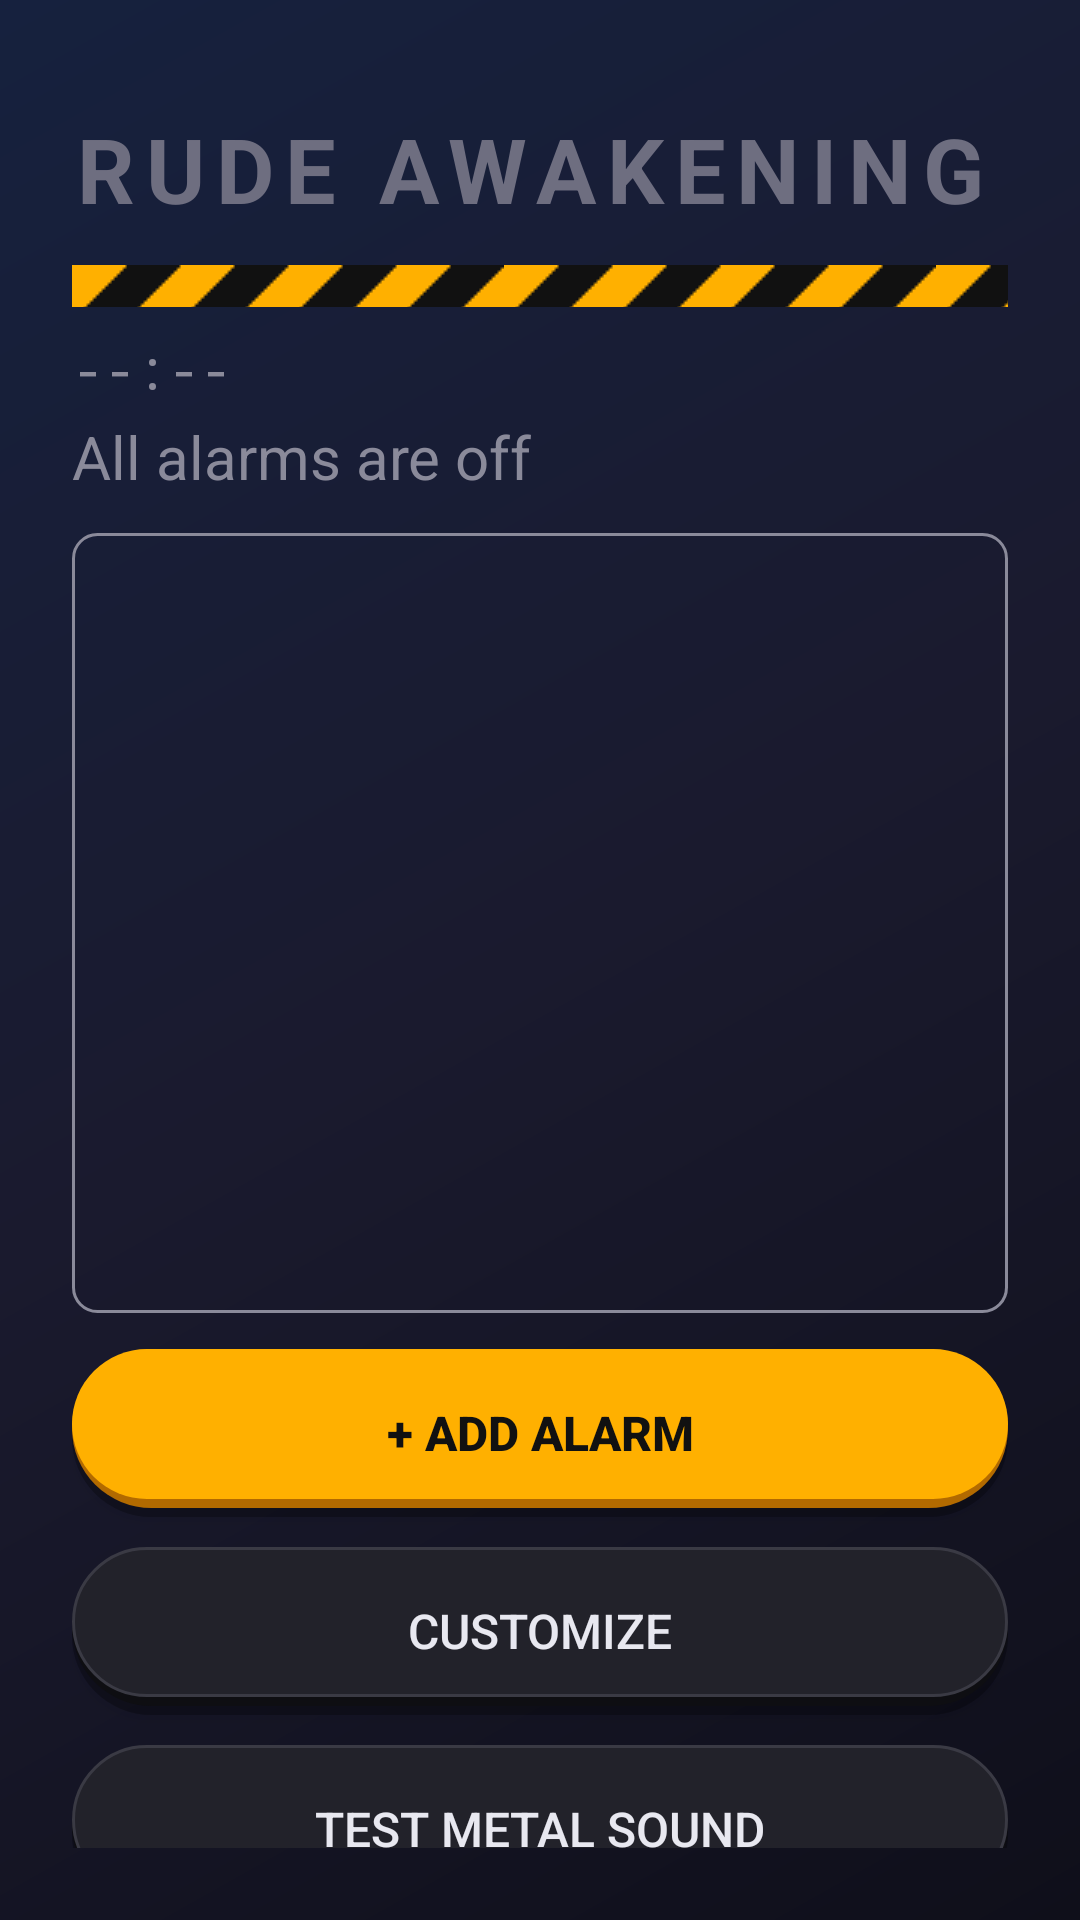

Reconstruct the res/layout file that produces this screen, plus the resources it refers to.
<!-- AndroidManifest.xml: application theme AppTheme -->
<!-- res/layout/activity_main.xml -->
<?xml version="1.0" encoding="utf-8"?>
<LinearLayout xmlns:android="http://schemas.android.com/apk/res/android"
    android:id="@+id/rootLayout"
    android:layout_width="match_parent"
    android:layout_height="match_parent"
    android:orientation="vertical"
    android:padding="24dp"
    android:background="@drawable/bg_midnight">

    <TextView
        android:id="@+id/titleText"
        android:layout_width="match_parent"
        android:layout_height="wrap_content"
        android:text="Rude Awakening"
        android:textSize="30sp"
        android:textColor="#6E6E80"
        android:textStyle="bold"
        android:textAllCaps="true"
        android:letterSpacing="0.12"
        android:layout_marginTop="12dp" />

    <View
        android:layout_width="match_parent"
        android:layout_height="14dp"
        android:background="@drawable/hazard_stripes"
        android:layout_marginTop="12dp" />

    <TextView
        android:id="@+id/clockText"
        android:layout_width="wrap_content"
        android:layout_height="wrap_content"
        android:text="--:--"
        android:textSize="18sp"
        android:textColor="#8A8A9A"
        android:typeface="monospace"
        android:layout_marginTop="8dp" />

    <TextView
        android:id="@+id/statusText"
        android:layout_width="match_parent"
        android:layout_height="wrap_content"
        android:text="All alarms are off"
        android:textSize="20sp"
        android:textColor="#8A8A9A"
        android:layout_marginTop="4dp" />

    <ScrollView
        android:layout_width="match_parent"
        android:layout_height="260dp"
        android:layout_marginTop="12dp"
        android:background="@drawable/list_box_bg"
        android:scrollbars="vertical"
        android:scrollbarStyle="outsideOverlay"
        android:fadeScrollbars="false">

        <LinearLayout
            android:id="@+id/alarmListContainer"
            android:layout_width="match_parent"
            android:layout_height="wrap_content"
            android:orientation="vertical"
            android:padding="8dp" />

    </ScrollView>

    <Button
        android:id="@+id/addAlarmButton"
        android:layout_width="match_parent"
        android:layout_height="56dp"
        android:text="+ Add alarm"
        android:textSize="16sp"
        android:textColor="#111111"
        android:textStyle="bold"
        android:background="@drawable/button_primary"
        android:layout_marginTop="12dp" />

    <Button
        android:id="@+id/settingsButton"
        android:layout_width="match_parent"
        android:layout_height="56dp"
        android:text="Customize"
        android:textSize="16sp"
        android:textColor="#E8E8F0"
        android:background="@drawable/button_bg"
        android:layout_marginTop="10dp" />

    <Button
        android:id="@+id/testMetalButton"
        android:layout_width="match_parent"
        android:layout_height="56dp"
        android:text="Test metal sound"
        android:textSize="16sp"
        android:textColor="#E8E8F0"
        android:background="@drawable/button_bg"
        android:layout_marginTop="10dp" />

    <Button
        android:id="@+id/testAlarmButton"
        android:layout_width="match_parent"
        android:layout_height="56dp"
        android:text="TEST ALARM NOW"
        android:textSize="16sp"
        android:textColor="#111111"
        android:textStyle="bold"
        android:background="@drawable/button_primary"
        android:layout_marginTop="10dp" />

    <TextView
        android:id="@+id/soundText"
        android:layout_width="wrap_content"
        android:layout_height="wrap_content"
        android:text=""
        android:textSize="14sp"
        android:textColor="#8A8A9A"
        android:layout_marginTop="12dp" />

    <TextView
        android:id="@+id/permissionText"
        android:layout_width="wrap_content"
        android:layout_height="wrap_content"
        android:text=""
        android:textSize="14sp"
        android:textColor="#8A8A9A"
        android:layout_marginTop="6dp" />

    <TextView
        android:id="@+id/statusLogText"
        android:layout_width="wrap_content"
        android:layout_height="wrap_content"
        android:text=""
        android:textSize="13sp"
        android:textColor="#9A9AB0"
        android:layout_marginTop="6dp" />

    <TextView
        android:id="@+id/infoText"
        android:layout_width="wrap_content"
        android:layout_height="wrap_content"
        android:text="Tap an alarm to change its time and days."
        android:textSize="14sp"
        android:textColor="#9A9AB0"
        android:layout_marginTop="6dp" />

</LinearLayout>
<!-- resources referenced by this layout -->
<resources>
  <!-- drawable bg_midnight (drawable) -->
  <?xml version="1.0" encoding="utf-8"?>
  <shape xmlns:android="http://schemas.android.com/apk/res/android"
      android:shape="rectangle">
      <gradient
          android:startColor="#0F0F1A"
          android:centerColor="#1A1A2E"
          android:endColor="#16213E"
          android:angle="135"
          android:type="linear" />
  </shape>
  <!-- drawable button_bg (drawable) -->
  <?xml version="1.0" encoding="utf-8"?>
  <layer-list xmlns:android="http://schemas.android.com/apk/res/android">
      <item android:top="3dp">
          <shape android:shape="rectangle">
              <solid android:color="#40000000" />
              <corners android:radius="28dp" />
          </shape>
      </item>
      <item android:bottom="3dp">
          <shape android:shape="rectangle">
              <solid android:color="#0E0E12" />
              <corners android:radius="28dp" />
          </shape>
      </item>
      <item android:bottom="6dp">
          <shape android:shape="rectangle">
              <solid android:color="#22222A" />
              <stroke android:width="1dp" android:color="#3A3A44" />
              <corners android:radius="28dp" />
          </shape>
      </item>
  </layer-list>
  <!-- drawable button_primary (drawable) -->
  <?xml version="1.0" encoding="utf-8"?>
  <layer-list xmlns:android="http://schemas.android.com/apk/res/android">
      <item android:top="3dp">
          <shape android:shape="rectangle">
              <solid android:color="#40000000" />
              <corners android:radius="28dp" />
          </shape>
      </item>
      <item android:bottom="3dp">
          <shape android:shape="rectangle">
              <solid android:color="#B26A00" />
              <corners android:radius="28dp" />
          </shape>
      </item>
      <item android:bottom="6dp">
          <shape android:shape="rectangle">
              <solid android:color="#FFB000" />
              <corners android:radius="28dp" />
          </shape>
      </item>
  </layer-list>
  <!-- drawable hazard_stripes (drawable) -->
  <?xml version="1.0" encoding="utf-8"?>
  <bitmap xmlns:android="http://schemas.android.com/apk/res/android"
      android:src="@drawable/hazard_tile"
      android:tileMode="repeat" />
  <!-- drawable list_box_bg (drawable) -->
  <?xml version="1.0" encoding="utf-8"?>
  <shape xmlns:android="http://schemas.android.com/apk/res/android"
      android:shape="rectangle">
      <solid android:color="#00000000" />
      <stroke android:width="1dp" android:color="#8A8A9A" />
      <corners android:radius="8dp" />
  </shape>
  <style name="AppTheme" parent="android:Theme.Material.Light.NoActionBar">
          <item name="android:windowBackground">@drawable/bg_midnight</item>
          <item name="android:textColor">#55556A</item>
          <item name="android:colorAccent">#FFB000</item>
      </style>
  <!-- drawable hazard_tile: png bitmap (drawable, 249 bytes) -->
</resources>
